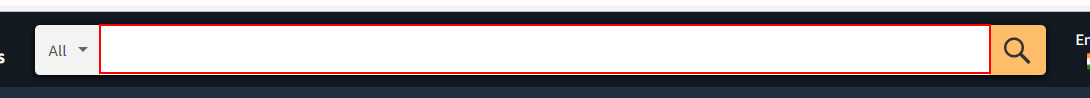
Workflow: Main

Step 1: type "RPA books" into the text box

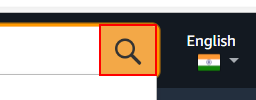
Step 2: click on the text box

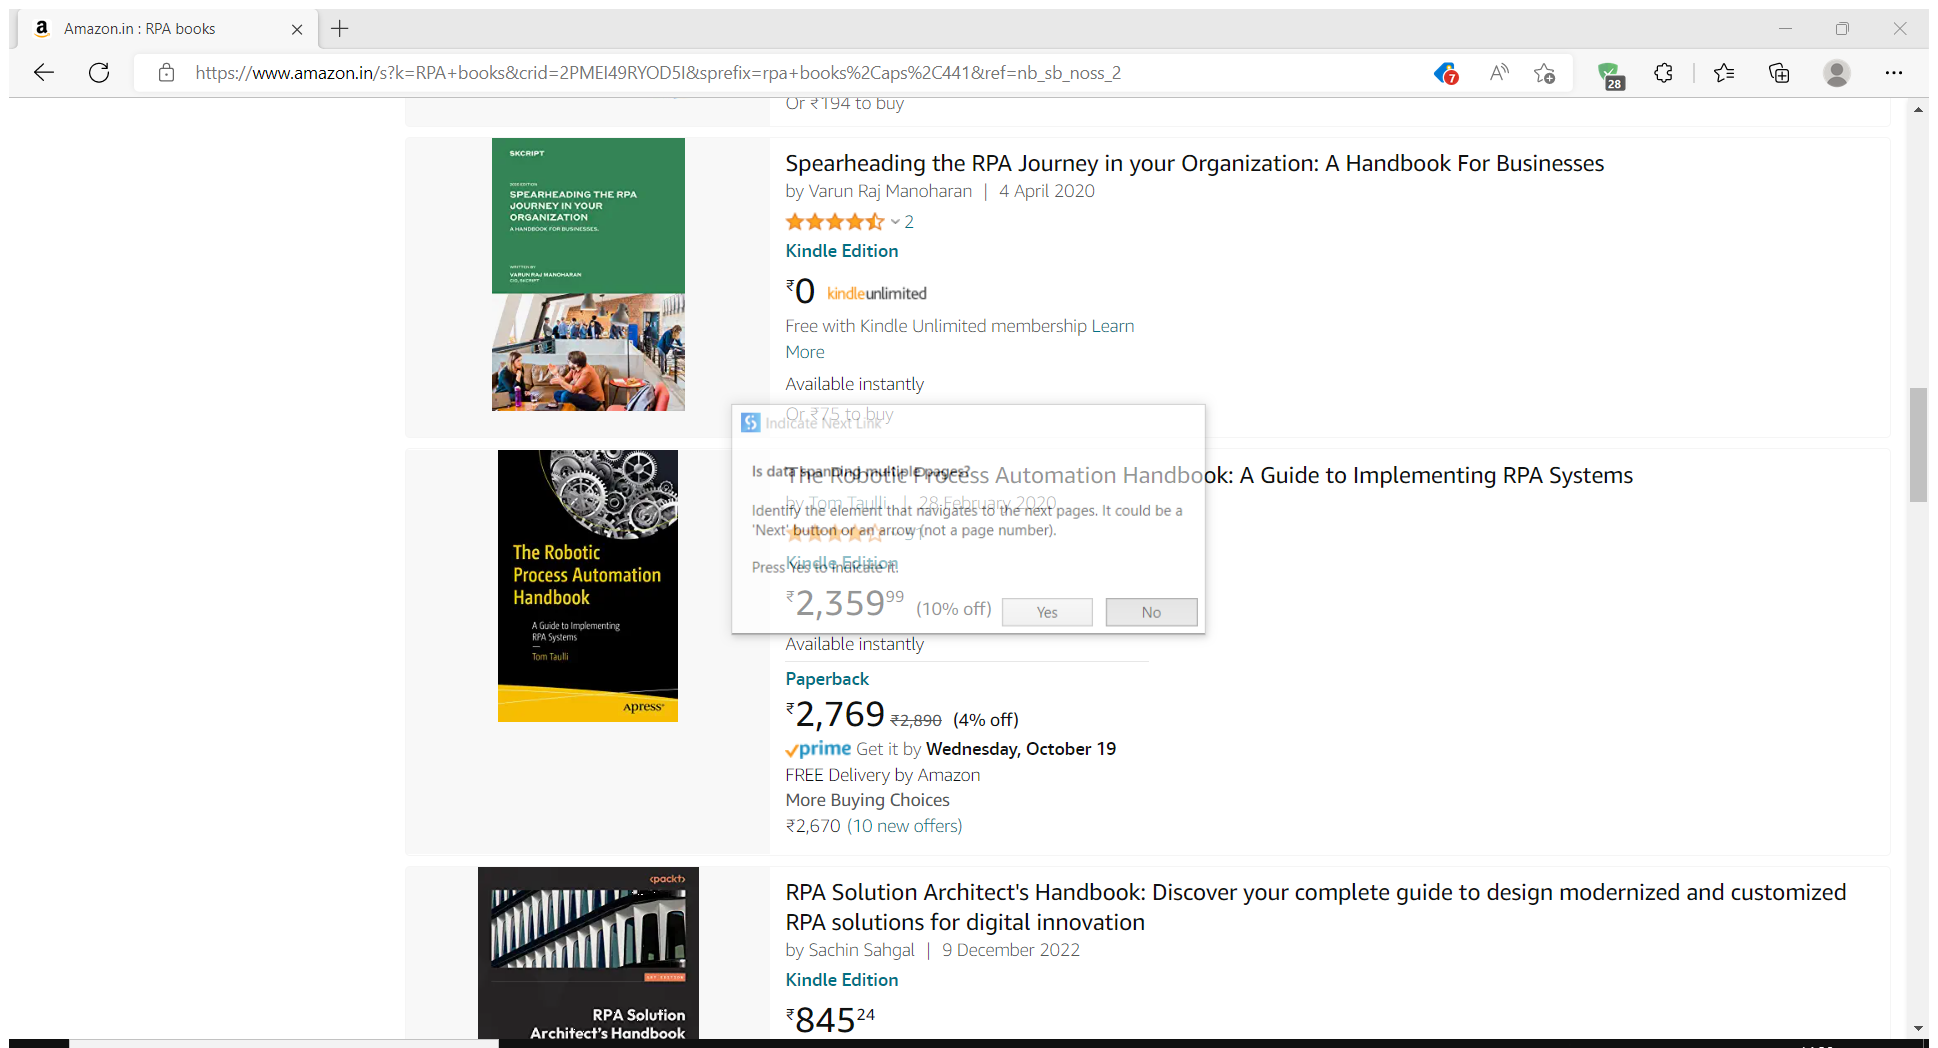
Step 3: Attach Browser 'AmazoninR Page' in window 'Amazon.in : RPA books' (msedge.exe)

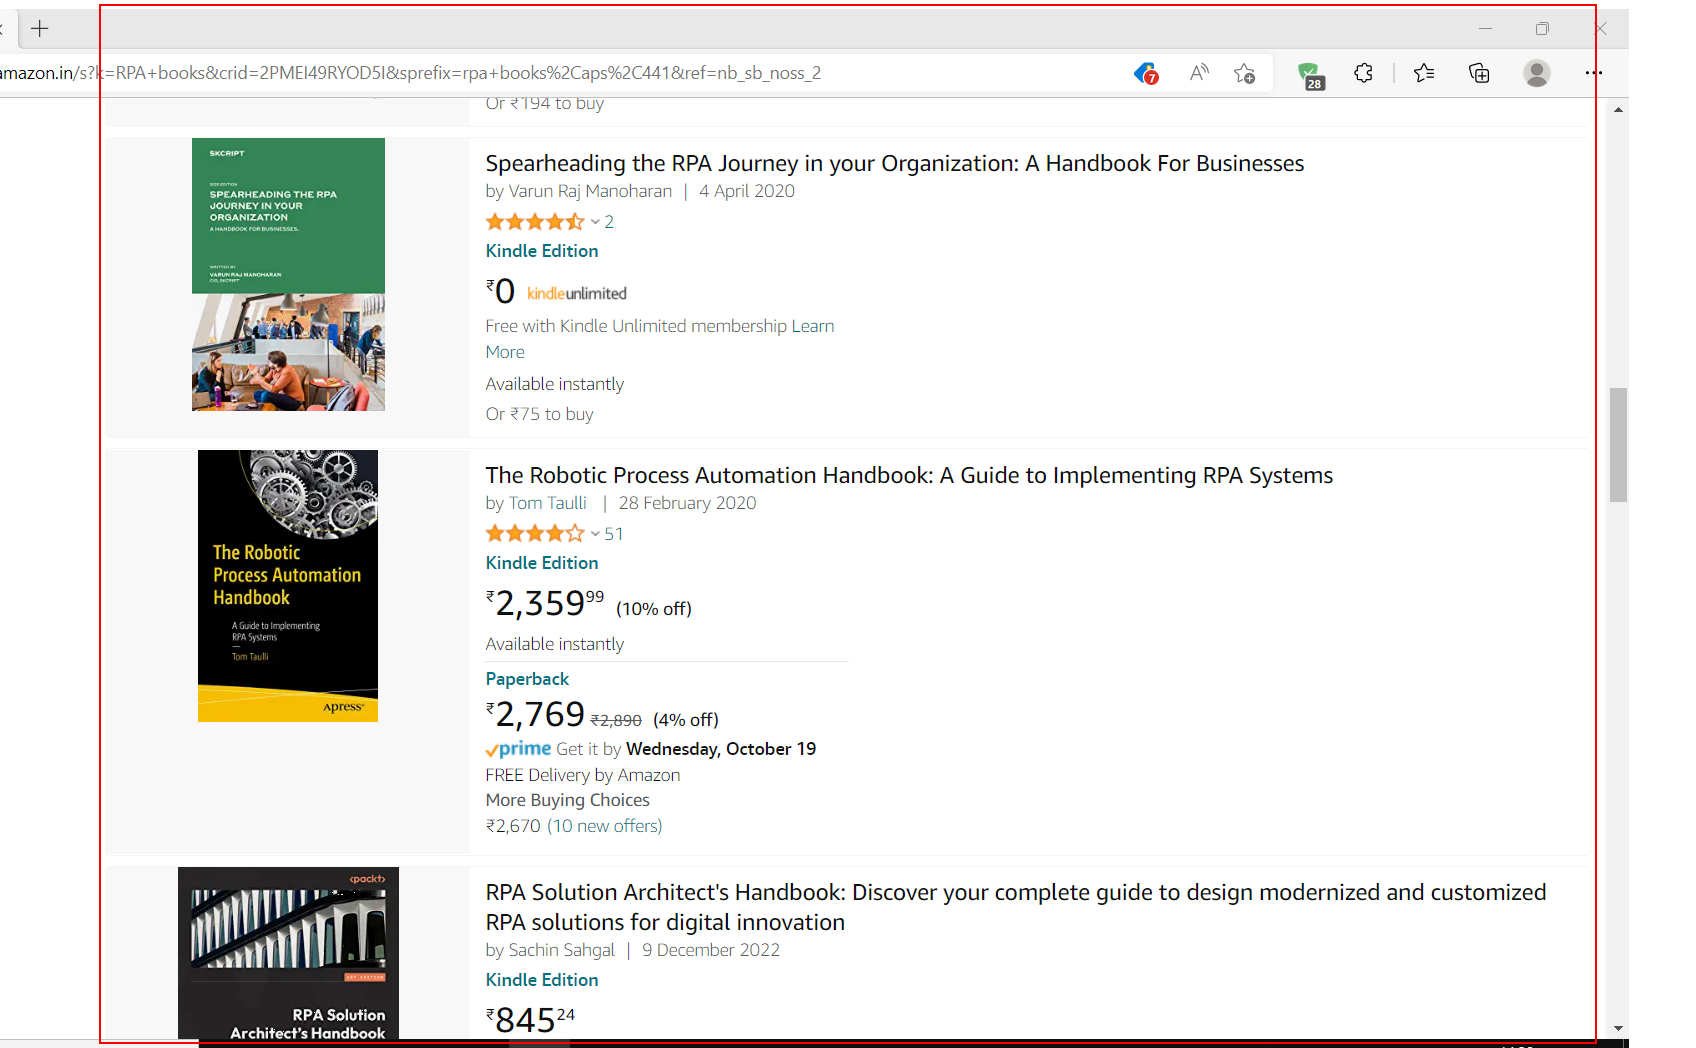
Step 4: get-text from the element